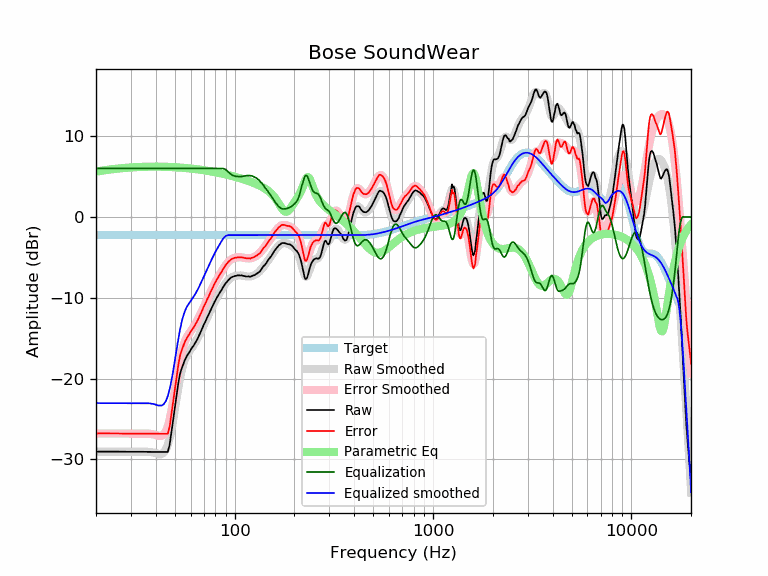

The table this chart was drawn from, first rows:
frequency, raw, error, smoothed, error_smoothed, equalization, parametric_eq, equalized_raw, equalized_smoothed, target
20, -29.03, -26.78, -29.03, -26.78, 6.00, 5.61, -23.03, -23.03, -2.25
21, -29.03, -26.78, -29.03, -26.78, 6.00, 5.69, -23.03, -23.03, -2.25
22, -29.04, -26.79, -29.03, -26.78, 6.00, 5.77, -23.04, -23.03, -2.25
23, -29.04, -26.79, -29.03, -26.79, 6.00, 5.84, -23.04, -23.03, -2.25
24, -29.04, -26.79, -29.04, -26.79, 6.00, 5.90, -23.04, -23.04, -2.25
25, -29.04, -26.79, -29.04, -26.79, 6.00, 5.95, -23.04, -23.04, -2.25
26, -29.04, -26.79, -29.04, -26.79, 6.00, 5.99, -23.04, -23.04, -2.25
27, -29.05, -26.80, -29.04, -26.79, 6.00, 6.03, -23.05, -23.04, -2.25
28, -29.05, -26.80, -29.04, -26.80, 6.00, 6.07, -23.05, -23.04, -2.25
29, -29.05, -26.80, -29.05, -26.80, 6.00, 6.10, -23.05, -23.05, -2.25
30, -29.05, -26.80, -29.05, -26.80, 6.00, 6.13, -23.05, -23.05, -2.25
31, -29.05, -26.80, -29.05, -26.80, 6.00, 6.15, -23.05, -23.05, -2.25
32, -29.06, -26.81, -29.05, -26.80, 6.00, 6.17, -23.06, -23.05, -2.25
33, -29.06, -26.81, -29.05, -26.80, 6.00, 6.18, -23.06, -23.05, -2.25
34, -29.06, -26.81, -29.05, -26.80, 6.00, 6.20, -23.06, -23.05, -2.25
35, -29.06, -26.81, -29.04, -26.79, 6.00, 6.21, -23.06, -23.04, -2.25
36, -29.07, -26.82, -29.04, -26.80, 6.00, 6.21, -23.07, -23.04, -2.25
37, -29.07, -26.82, -29.06, -26.81, 6.00, 6.22, -23.07, -23.06, -2.25
38, -29.07, -26.82, -29.09, -26.84, 6.00, 6.22, -23.07, -23.09, -2.25
39, -29.07, -26.82, -29.15, -26.90, 6.00, 6.23, -23.07, -23.15, -2.25
40, -29.07, -26.82, -29.22, -26.98, 6.00, 6.23, -23.07, -23.22, -2.25
41, -29.07, -26.82, -29.30, -27.05, 6.00, 6.22, -23.07, -23.30, -2.25
42, -29.07, -26.82, -29.35, -27.10, 6.00, 6.22, -23.07, -23.35, -2.25
43, -29.08, -26.83, -29.31, -27.06, 6.00, 6.22, -23.08, -23.31, -2.25
44, -29.08, -26.83, -29.14, -26.89, 6.00, 6.21, -23.08, -23.14, -2.25
45, -29.08, -26.83, -28.77, -26.52, 6.00, 6.20, -23.08, -22.77, -2.25
46, -29.08, -26.83, -28.17, -25.93, 6.00, 6.19, -23.08, -22.17, -2.25
47, -28.21, -25.96, -27.34, -25.09, 6.00, 6.19, -22.21, -21.34, -2.25
48, -26.66, -24.41, -26.27, -24.03, 6.00, 6.18, -20.66, -20.27, -2.25
49, -25.07, -22.82, -25.04, -22.79, 6.00, 6.16, -19.07, -19.04, -2.25
50, -23.51, -21.26, -23.71, -21.46, 6.00, 6.15, -17.51, -17.71, -2.25
51, -21.99, -19.74, -22.37, -20.12, 6.00, 6.14, -15.99, -16.37, -2.25
52, -20.54, -18.29, -21.11, -18.86, 6.00, 6.13, -14.54, -15.11, -2.25
53, -19.47, -17.22, -19.99, -17.74, 6.00, 6.11, -13.47, -13.99, -2.25
54, -18.77, -16.52, -19.05, -16.80, 6.00, 6.10, -12.77, -13.05, -2.25
55, -18.27, -16.02, -18.29, -16.05, 6.00, 6.08, -12.27, -12.29, -2.25
56, -17.73, -15.48, -17.71, -15.46, 6.00, 6.06, -11.73, -11.71, -2.25
57, -17.37, -15.12, -17.27, -15.02, 6.00, 6.05, -11.37, -11.27, -2.25
58, -17.03, -14.78, -16.93, -14.68, 6.00, 6.03, -11.03, -10.93, -2.25
59, -16.77, -14.52, -16.65, -14.40, 6.00, 6.01, -10.77, -10.65, -2.25
60, -16.47, -14.22, -16.39, -14.15, 6.00, 5.99, -10.47, -10.39, -2.25
61, -16.16, -13.91, -16.15, -13.90, 6.00, 5.97, -10.16, -10.15, -2.25
62, -15.95, -13.70, -15.89, -13.64, 6.00, 5.95, -9.95, -9.89, -2.25
63, -15.66, -13.41, -15.62, -13.37, 6.00, 5.93, -9.66, -9.62, -2.25
64, -15.37, -13.12, -15.33, -13.08, 6.00, 5.91, -9.37, -9.33, -2.25
65, -15.06, -12.81, -15.02, -12.77, 6.00, 5.89, -9.06, -9.02, -2.25
66, -14.72, -12.47, -14.70, -12.45, 6.00, 5.87, -8.72, -8.70, -2.25
67, -14.35, -12.10, -14.36, -12.12, 6.00, 5.85, -8.35, -8.36, -2.25
68, -14.02, -11.77, -14.02, -11.78, 6.00, 5.82, -8.02, -8.02, -2.25
69, -13.67, -11.42, -13.68, -11.43, 6.00, 5.80, -7.67, -7.68, -2.25
70, -13.30, -11.05, -13.34, -11.09, 6.00, 5.78, -7.30, -7.34, -2.25
71, -13.02, -10.77, -13.01, -10.76, 6.00, 5.75, -7.02, -7.01, -2.25
72, -12.69, -10.44, -12.68, -10.43, 6.00, 5.73, -6.69, -6.68, -2.25
73, -12.33, -10.08, -12.35, -10.11, 6.00, 5.71, -6.33, -6.35, -2.25
74, -12.07, -9.82, -12.04, -9.79, 6.00, 5.68, -6.07, -6.04, -2.25
75, -11.73, -9.48, -11.73, -9.48, 6.00, 5.66, -5.73, -5.73, -2.25
76, -11.44, -9.19, -11.43, -9.18, 6.00, 5.63, -5.44, -5.43, -2.25
77, -11.14, -8.89, -11.13, -8.89, 6.00, 5.61, -5.14, -5.13, -2.25
78, -10.86, -8.61, -10.85, -8.61, 6.00, 5.58, -4.86, -4.85, -2.25
79, -10.55, -8.30, -10.58, -8.34, 6.00, 5.56, -4.55, -4.58, -2.25
... 553 more rows
